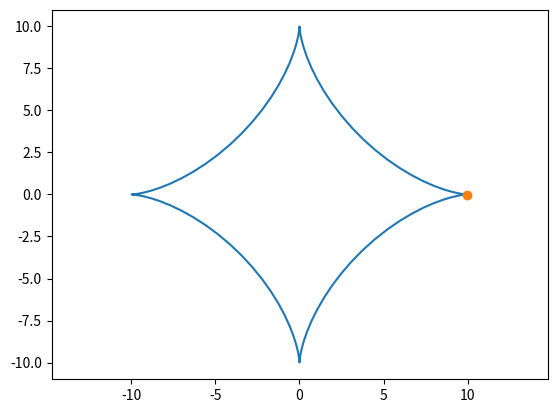

This figure's Python source:
import matplotlib.pyplot as plt
import numpy as np
from matplotlib.animation import FuncAnimation

fig,axis=plt.subplots()
axis.set_xlim(-10,10)
axis.set_ylim(-10,10)
plt.axis('equal')

r=10
alpha=np.linspace(0,2*np.pi,100)    
x=r*np.cos(alpha)**3
y=r*np.sin(alpha)**3

frames=len(x)

plot,=axis.plot(x,y)
point,=axis.plot([],[],'o')

def update_point(t):
    point_x=x[t-1:t]
    point_y=y[t-1:t]
    point.set_data(point_x,point_y)
    return point,
animation=FuncAnimation(fig=fig,func=update_point,frames=frames,interval=100)
animation.save('task_2_1_2.gif',writer='pillow')
